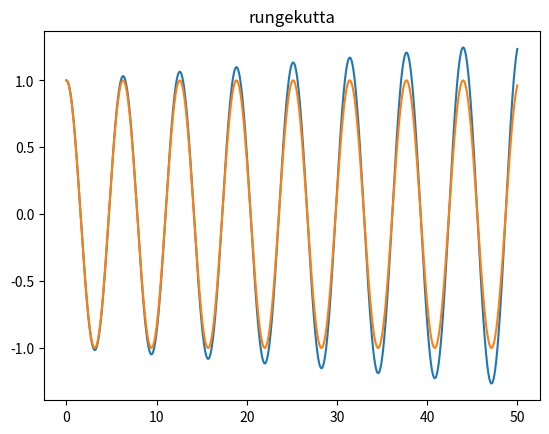

The script that saved this image:
# -*- coding: utf-8 -*-
"""
Spyder Editor

[redacted]
"""

import matplotlib.pyplot as plt
import numpy as np

def ode_solver_euler(x_start, x_stop, h):


    #make an array of x-values with certain step size 
    #h = 0.01
    x = np.arange(x_start, x_stop, h)
    
    
    #make arrays of zeros to be filled for y and z
    y = np.zeros(len(x))
    z = np.zeros(len(x))
    
    
    #define functions for each of the first order ODEs
    def f(x,y,z):
        return z
    
    def g(x,y,z):
        return -y
    
    
    #boundary conditions at xn = 0
    y[0] = 1
    z[0] = 0
    
    
    #use loop to fill in the array of zeros for y and z
    for i in range(len(x)-1):
        kn = h*f(x[i],y[i],z[i])
        ln = h*g(x[i],y[i],z[i])
        
        y[i+1] = y[i] + kn
        z[i+1] = z[i] + ln
    
    #return values
    return x, y, z



x,y,z = ode_solver_euler(0, 50, 0.01)
plt.title('euler')
plt.plot(x,y)
plt.show()




def ode_solver_rungeKutta(x_start, x_stop, h):
    #make an array of x-values with certain step size 
    #h = 0.01
    x = np.arange(x_start, x_stop, h)
    
    
    #make arrays of zeros to be filled for y and z
    y = np.zeros(len(x))
    z = np.zeros(len(x))
    
    
    #define functions for each of the first order ODEs
    def f(x,y,z):
        return z
    
    def g(x,y,z):
        return -y
    
    #boundary conditions at xn = 0
    y[0] = 1
    z[0] = 0
    
    #use loop to compute values for y and z using the runge kutta method
    #one derivative at the start, two at midpoint, one at the end
    
    for i in range(len(x)-1):
        #compute all kn's and ln's (derivatives)
        
        #one derivative at the start
        k1 = h*f(x[i],y[i],z[i])
        l1 = h*g(x[i],y[i],z[i])
        
        #two derivatives at the midpoint
        k2 = h*f(x[i]+(h/2), y[i]+(k1/2), z[i]+(l1/2))
        l2 = h*g(x[i]+(h/2), y[i]+(k1/2), z[i]+(l1/2))
        
        k3 = h*f(x[i]+(h/2), y[i]+(k2/2), z[i]+(l2/2))
        l3 = h*g(x[i]+(h/2), y[i]+(k2/2), z[i]+(l2/2))
        
        #one derivative at the endpoint
        k4 = h*f(x[i]+h, y[i]+k3, z[i]+l3)
        l4 = h*g(x[i]+h, y[i]+k3, z[i]+l3)
        
        
        
        #use kn's and ln's (derivatives) to compute yn+1 and zn+1 (following points)
        y[i+1] = y[i] + (k1/6) + (k2/3) + (k3/3) + (k4/6)
        z[i+1] = z[i] + (l1/6) + (l2/3) + (l3/3) + (l4/6)
        
        
    #return values
    return x, y, z


x,y,z = ode_solver_rungeKutta(0, 50, 0.01)
plt.title('rungekutta')
plt.plot(x,y)
plt.show()

























